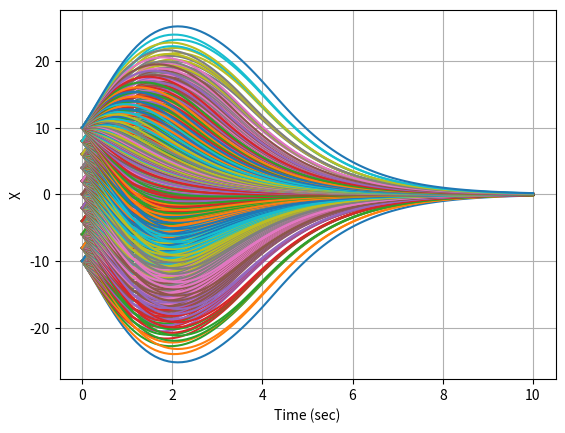
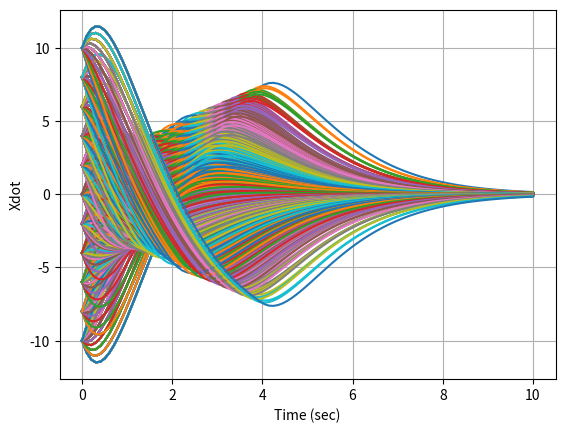
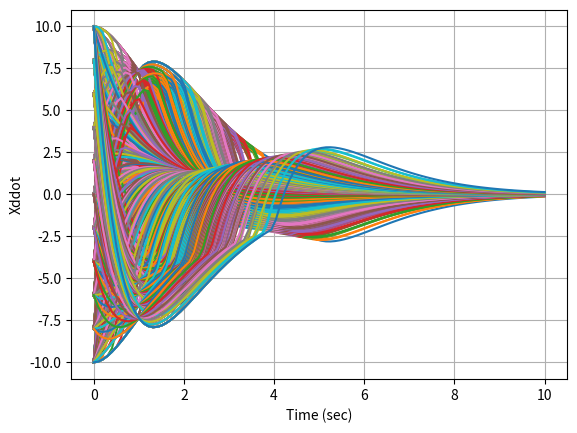
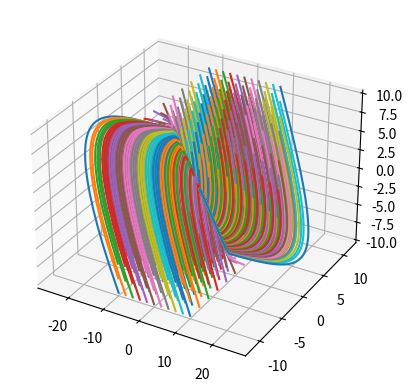

These figures' Python source, in order:
import numpy as np
import matplotlib.pyplot as plt
import scipy.integrate as I
from mpl_toolkits.mplot3d import Axes3D

def Derivatives(xstate,t):
    x = xstate[0]
    xdot = xstate[1]
    xddot = xstate[2]
    
    b = 1
    a1 = 1
    a2 = 1

    x_d = 0
    xdot_d = 0
    xddot_d = 0
    xdddot_d = 0

    lam = 1
    k = 10
    
    xtil = x - x_d
    xtildot = xdot - xdot_d
    xtilddot = xddot - xddot_d
    
    s = xtilddot+2*xtildot*lam+lam**2*xtil
    
    bound = 0.5
    if s < bound and s > -bound:
        s_sign = 1/bound*s
    else:
        s_sign = np.sign(s)
                    
    u = 1/b*(a1*xddot**2+a2*(xdot**5)*np.sin(4*x)+xdddot_d-2*xtilddot*lam-lam**2*xtildot-k*s_sign)
    
    xdddot = b*u-a1*xddot**2-a2*(xdot**5)*np.sin(4*x)
    
    xstatedot = np.asarray([xdot,xddot,xdddot])
    
    return xstatedot

plt.close("all")

tspan = np.linspace(0,10,100)
x1vec = np.linspace(-10,10,11)
x2vec = np.linspace(-10,10,11)
x3vec = np.linspace(-10,10,11)
fig4 = plt.figure(4)
ax4 = fig4.add_subplot(111, projection='3d')
for x1 in x1vec:
    for x2 in x2vec:
        for x3 in x3vec:
            xinitial = np.asarray([x1,x2,x3])
            #xstatedot = Derivatives(xstate,t)
            xout = I.odeint(Derivatives,xinitial,tspan)
            plt.figure(1)
            plt.plot(tspan,xout[:,0])
            plt.figure(2)
            plt.plot(tspan,xout[:,1])
            plt.figure(3)
            plt.plot(tspan,xout[:,2])
            ax4.plot(xout[:,0],xout[:,1],xout[:,2])

plt.figure(1)
plt.xlabel('Time (sec)')
plt.ylabel('X')
#plt.title(r"$\lambda$=%0.1f , k=%0.1f , b=%0.1f , $\alpha_1$=%0.1f , $\alpha_2$=%0.1f"%(lam,k,b,a1,a2))
plt.grid()
plt.figure(2)
plt.xlabel('Time (sec)')
plt.ylabel('Xdot')
#plt.title(r"$\lambda$=%0.1f , k=%0.1f , b=%0.1f , $\alpha_1$=%0.1f , $\alpha_2$=%0.1f"%(lam,k,b,a1,a2))
plt.grid()
plt.figure(3)
plt.xlabel('Time (sec)')
plt.ylabel('Xddot')
#plt.title(r"$\lambda$=%0.1f , k=%0.1f , b=%0.1f , $\alpha_1$=%0.1f , $\alpha_2$=%0.1f"%(lam,k,b,a1,a2))
plt.grid()

plt.show()
